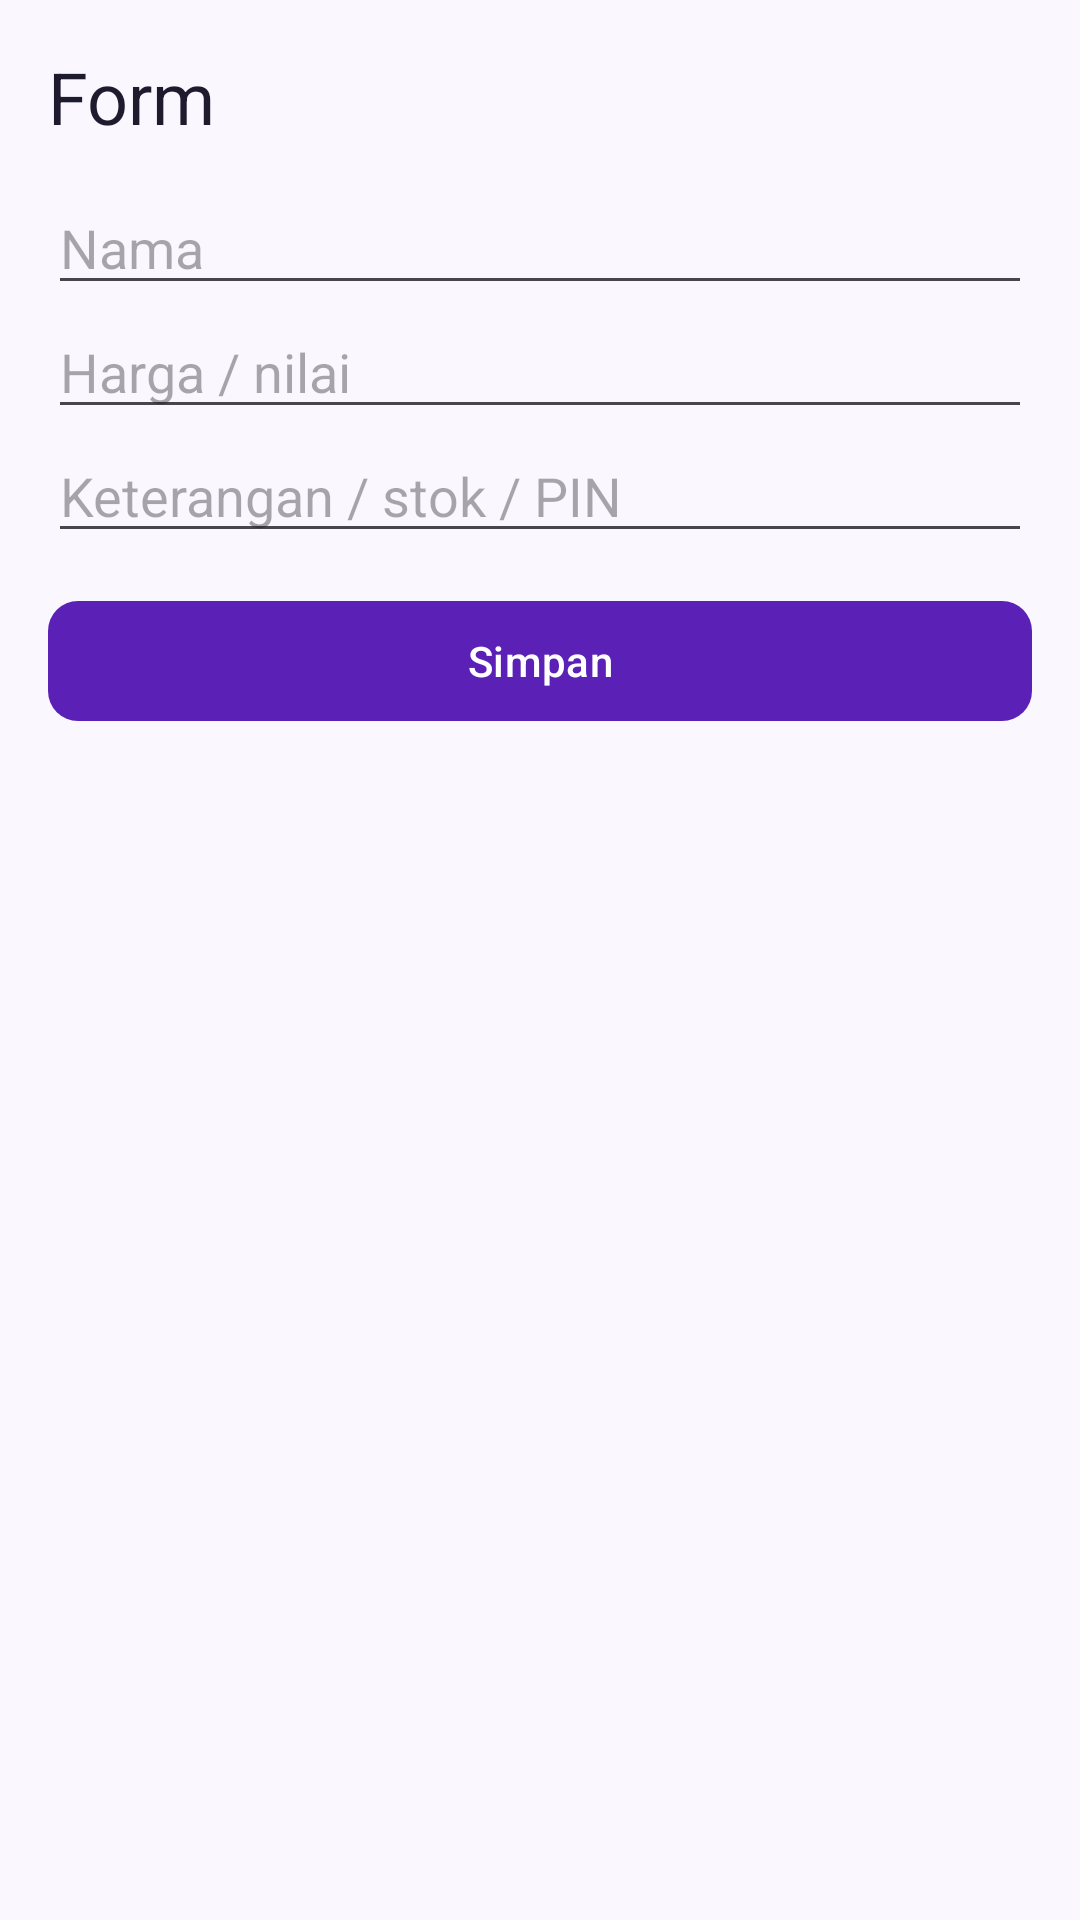

Here is an Android app screen rendered from its layout file. Give the layout XML and the strings, colors and styles it references.
<!-- AndroidManifest.xml: application theme Theme.Notakasir -->
<!-- res/layout/fragment_form.xml -->
<?xml version="1.0" encoding="utf-8"?>
<ScrollView xmlns:android="http://schemas.android.com/apk/res/android"
    android:layout_width="match_parent" android:layout_height="match_parent">
    <LinearLayout android:orientation="vertical" android:padding="16dp"
        android:layout_width="match_parent" android:layout_height="wrap_content">
        <TextView style="@style/Text.Notakasir.Headline" android:id="@+id/tv_title"
            android:text="Form" android:layout_width="wrap_content" android:layout_height="wrap_content" />
        <EditText android:id="@+id/et_a" android:hint="Nama" android:layout_width="match_parent" android:layout_height="wrap_content" android:layout_marginTop="12dp" />
        <EditText android:id="@+id/et_b" android:hint="Harga / nilai" android:layout_width="match_parent" android:layout_height="wrap_content" android:inputType="number" />
        <EditText android:id="@+id/et_c" android:hint="Keterangan / stok / PIN" android:layout_width="match_parent" android:layout_height="wrap_content" />
        <Button android:id="@+id/btn_save" android:text="Simpan" android:layout_width="match_parent" android:layout_height="wrap_content" android:layout_marginTop="12dp" />
        <TextView android:id="@+id/tv_info" style="@style/Text.Notakasir.Muted" android:layout_width="wrap_content" android:layout_height="wrap_content" />
    </LinearLayout>
</ScrollView>
<!-- resources referenced by this layout -->
<resources>
  <style name="Text.Notakasir.Headline" parent="TextAppearance.Material3.HeadlineSmall">
          <item name="android:fontFamily">sans-serif-medium</item>
          <item name="android:textColor">@color/ink</item>
      </style>
  <style name="Text.Notakasir.Muted" parent="TextAppearance.Material3.BodySmall">
          <item name="android:textColor">@color/muted</item>
      </style>
  <style name="Theme.Notakasir" parent="Theme.Material3.DayNight.NoActionBar">
          <item name="colorPrimary">@color/brand_primary</item>
          <item name="colorSecondary">@color/brand_accent</item>
          <item name="android:colorBackground">@color/paper</item>
          <item name="colorSurface">@color/card</item>
          <item name="materialButtonStyle">@style/Btn.Notakasir</item>
          <item name="materialCardViewStyle">@style/Card.Notakasir</item>
      </style>
  <color name="ink">#1E1B2E</color>
  <color name="muted">#6D6A85</color>
  <color name="brand_primary">#5B21B6</color>
  <color name="brand_accent">#F59E0B</color>
  <color name="paper">#FAF7FF</color>
  <color name="card">#FFFFFF</color>
  <style name="Btn.Notakasir" parent="Widget.Material3.Button">
          <item name="cornerRadius">@dimen/radius_sm</item>
          <item name="android:fontFamily">sans-serif-medium</item>
      </style>
  <style name="Card.Notakasir" parent="Widget.Material3.CardView.Elevated">
          <item name="cardCornerRadius">@dimen/radius</item>
      </style>
  <dimen name="radius_sm">10dp</dimen>
  <dimen name="radius">16dp</dimen>
</resources>
